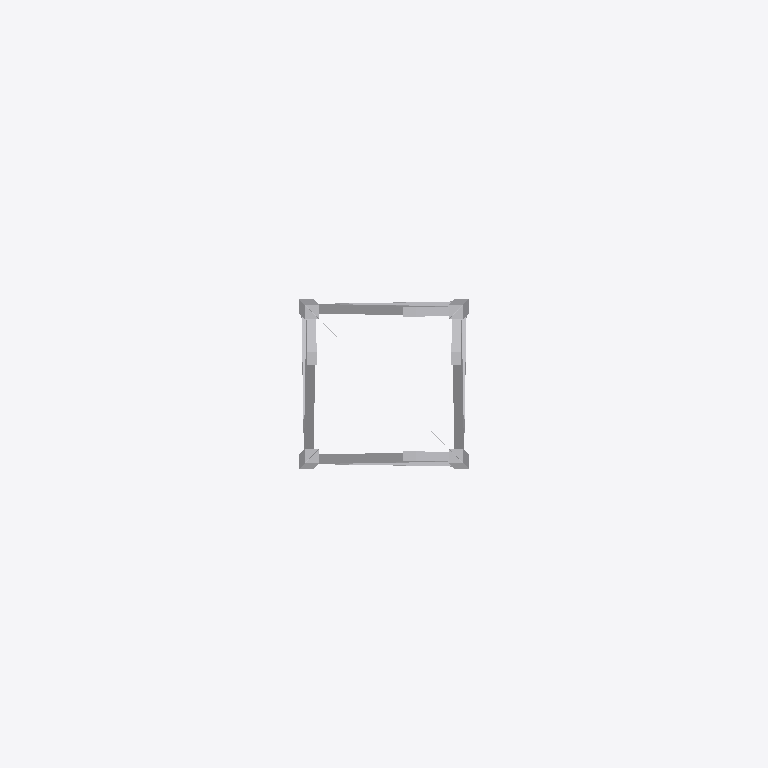
Plan cut of the same IFC building model at storey 'Port De Barcelona' (level 0.00 m, cut at 1.40 m), seen from above with north up, elements coloured by IFC class: 1 other element (light grey). Cut surfaces are drawn darker.
Extent 3.0 m × 0.7 m × 10.5 m (x, y, z). Storeys (1): Port De Barcelona at 0.00 m. Elements (1): 1 IfcFurnishingElement.

HEADER;
FILE_DESCRIPTION(('ViewDefinition [CoordinationView_V2.0]'),'2;1');
FILE_NAME('Port De Barcelona','2022-06-10T17:23:32',(''),(''),'The EXPRESS Data Manager Version 5.02.0100.07 : ','20190108_1515(x64) - Exporter 19.2.0.0 - Default','');
FILE_SCHEMA(('IFC2X3'));
ENDSEC;
DATA;
#105=IFCPROJECT('34UKVHeH5CHvrwyycS_2aZ',#42,'Port De Barcelona',$,$,'Port De Barcelona','Port De Barcelona',(#97),#92);
#130=IFCSITE('34UKVHeH5CHvrwyycS_2aX',#42,'Default',$,$,#127,$,$,.ELEMENT.,(42,21,31,181945),(-71,-3,-24,-263305),0.0,$,$);
#115=IFCBUILDING('34UKVHeH5CHvrwyycS_2aY',#42,'Port De Barcelona',$,$,#32,$,'Port De Barcelona',.ELEMENT.,$,$,$);
#124=IFCBUILDINGSTOREY('34UKVHeH5CHvrwyybZ1_NS',#42,'Port De Barcelona',$,'Level:8mm Head',#122,$,'Port De Barcelona',.ELEMENT.,0.0);
#1281=IFCFURNISHINGELEMENT('3dFyYGuijCU934sDUss4gy',#42,'APBCN-URB-MOB-TorreElectrica_Base_Cuadrada:Tipo1:2260532',$,'APBCN-URB-MOB-TorreElectrica_Base_Cuadrada:Tipo1',#1279,#1274,'2260532');
ENDSEC;
